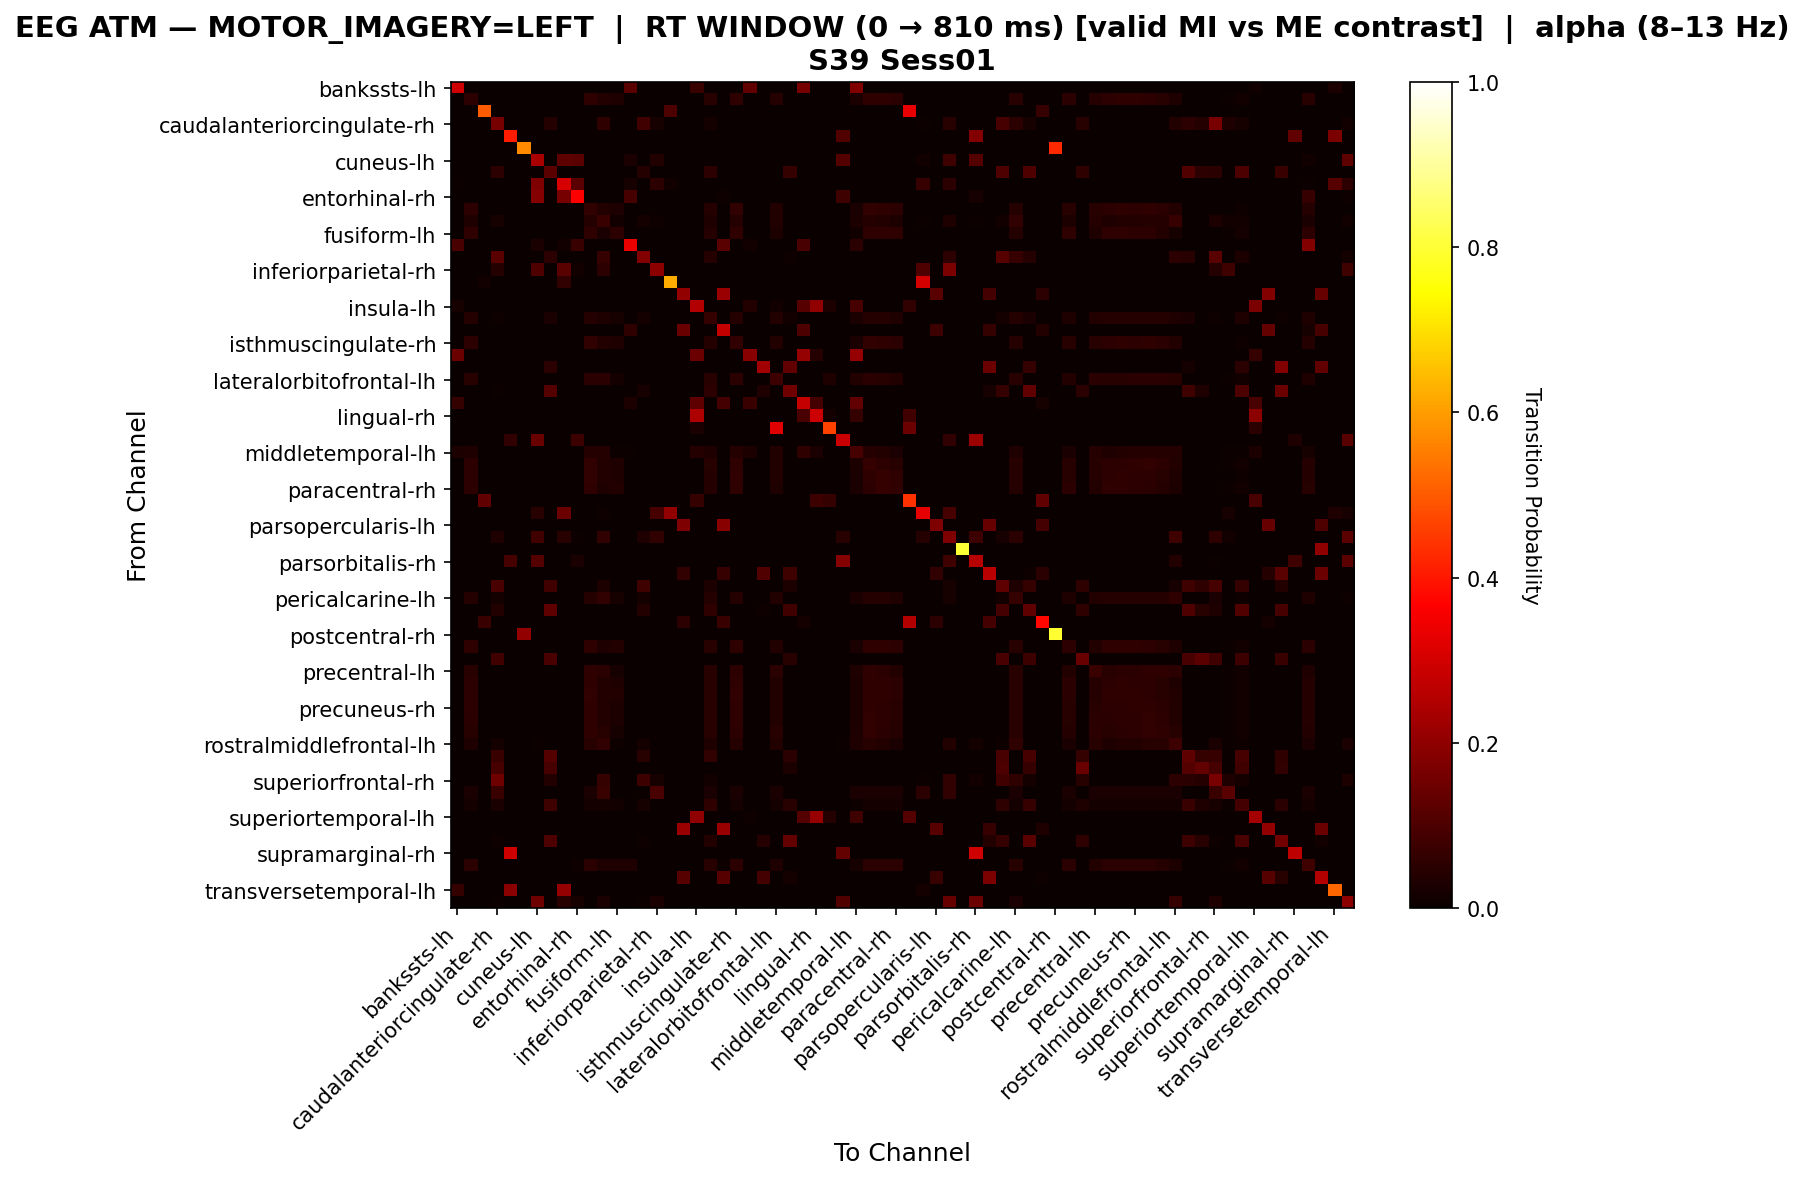

The table this chart was drawn from, first rows:
, bankssts-lh, bankssts-rh, caudalanteriorcingulate-lh, caudalanteriorcingulate-rh, caudalmiddlefrontal-lh, caudalmiddlefrontal-rh, cuneus-lh, cuneus-rh, entorhinal-lh, entorhinal-rh, frontalpole-lh, frontalpole-rh, fusiform-lh, fusiform-rh, inferiorparietal-lh, inferiorparietal-rh, inferiortemporal-lh, inferiortemporal-rh, insula-lh, insula-rh, isthmuscingulate-lh, isthmuscingulate-rh, lateraloccipital-lh
bankssts-lh, 0.2941, 0.0, 0.0, 0.0, 0.0, 0.0, 0.0, 0.0, 0.0, 0.0, 0.0, 0.0, 0.0, 0.1176, 0.0, 0.0, 0.0, 0.0, 0.07353, 0.0, 0.0, 0.0, 0.1324
bankssts-rh, 0.0, 0.05361, 0.0, 0.0, 0.0, 0.0, 0.0, 0.0, 0.0, 0.0, 0.05567, 0.03711, 0.03299, 0.0, 0.0, 0.0, 0.0, 0.0, 0.0, 0.04536, 0.0, 0.05567, 0.0
caudalanteriorcingulate-lh, 0.0, 0.0, 0.5, 0.0, 0.0, 0.0, 0.0, 0.0, 0.0, 0.0, 0.0, 0.0, 0.0, 0.0, 0.0, 0.0, 0.1, 0.0, 0.0, 0.0, 0.0, 0.0, 0.0
caudalanteriorcingulate-rh, 0.0, 0.0, 0.0, 0.1612, 0.0, 0.0, 0.0, 0.04132, 0.0, 0.0, 0.0, 0.05785, 0.0, 0.0, 0.08264, 0.02066, 0.0, 0.0, 0.0, 0.01653, 0.0, 0.0, 0.0
caudalmiddlefrontal-lh, 0.0, 0.0, 0.0, 0.0, 0.4096, 0.0, 0.0, 0.0, 0.0, 0.0, 0.0, 0.0, 0.0, 0.0, 0.0, 0.0, 0.0, 0.0, 0.0, 0.0, 0.0, 0.0, 0.0
caudalmiddlefrontal-rh, 0.0, 0.0, 0.0, 0.0, 0.0, 0.5714, 0.0, 0.0, 0.0, 0.0, 0.0, 0.0, 0.0, 0.0, 0.0, 0.0, 0.0, 0.0, 0.0, 0.0, 0.0, 0.0, 0.0
cuneus-lh, 0.0, 0.0, 0.0, 0.0, 0.0, 0.0, 0.2378, 0.0, 0.128, 0.122, 0.0, 0.0, 0.0, 0.02439, 0.0, 0.03659, 0.0, 0.0, 0.0, 0.0, 0.0, 0.0, 0.0
cuneus-rh, 0.0, 0.0, 0.0, 0.05426, 0.0, 0.0, 0.0, 0.124, 0.0, 0.0, 0.0, 0.0, 0.0, 0.0, 0.04264, 0.0, 0.0, 0.0, 0.0, 0.05426, 0.0, 0.0, 0.0
entorhinal-lh, 0.007634, 0.0, 0.0, 0.0, 0.0, 0.0, 0.1756, 0.0, 0.3053, 0.1221, 0.0, 0.0, 0.0, 0.0229, 0.0, 0.05344, 0.01527, 0.0, 0.0, 0.0, 0.0, 0.0, 0.0
entorhinal-rh, 0.0, 0.0, 0.0, 0.0, 0.0, 0.0, 0.186, 0.0, 0.1628, 0.3605, 0.0, 0.0, 0.0, 0.09302, 0.0, 0.0, 0.0, 0.0, 0.0, 0.0, 0.01163, 0.0, 0.0
frontalpole-lh, 0.0, 0.05133, 0.0, 0.0, 0.0, 0.0, 0.0, 0.0, 0.0, 0.0, 0.06084, 0.03612, 0.03422, 0.0, 0.0, 0.0, 0.0, 0.0, 0.0, 0.04183, 0.0, 0.05894, 0.0
frontalpole-rh, 0.0, 0.03456, 0.0, 0.0216, 0.0, 0.0, 0.0, 0.0, 0.0, 0.0, 0.04104, 0.07127, 0.01296, 0.0, 0.01944, 0.008639, 0.0, 0.0, 0.0, 0.03456, 0.0, 0.04104, 0.0
fusiform-lh, 0.0, 0.05769, 0.0, 0.0, 0.0, 0.0, 0.0, 0.0, 0.0, 0.0, 0.05769, 0.02564, 0.05449, 0.0, 0.0, 0.0, 0.0, 0.0, 0.0, 0.04167, 0.0, 0.05769, 0.0
fusiform-rh, 0.09639, 0.0, 0.0, 0.0, 0.0, 0.0, 0.0241, 0.0, 0.01205, 0.07229, 0.0, 0.0, 0.0, 0.3373, 0.0, 0.0, 0.0, 0.0, 0.0, 0.0, 0.1205, 0.0, 0.01205
inferiorparietal-lh, 0.0, 0.0, 0.0, 0.1193, 0.0, 0.0, 0.0, 0.05114, 0.0, 0.0, 0.0, 0.0625, 0.0, 0.0, 0.1818, 0.0, 0.0, 0.0, 0.0, 0.03977, 0.0, 0.0, 0.0
inferiorparietal-rh, 0.0, 0.0, 0.0, 0.03947, 0.0, 0.0, 0.1053, 0.0, 0.1184, 0.01316, 0.0, 0.05263, 0.0, 0.0, 0.0, 0.1974, 0.0, 0.0, 0.0, 0.0, 0.0, 0.0, 0.0
inferiortemporal-lh, 0.0, 0.0, 0.01515, 0.0, 0.0, 0.0, 0.0, 0.0, 0.06061, 0.0, 0.0, 0.0, 0.0, 0.0, 0.0, 0.0, 0.6212, 0.0, 0.0, 0.0, 0.0, 0.0, 0.0
inferiortemporal-rh, 0.0, 0.0, 0.0, 0.0, 0.0, 0.0, 0.0, 0.0, 0.0, 0.0, 0.0, 0.0, 0.0, 0.0, 0.0, 0.0, 0.0, 0.2043, 0.0, 0.0, 0.2151, 0.0, 0.0
insula-lh, 0.02308, 0.0, 0.0, 0.0, 0.0, 0.0, 0.0, 0.0, 0.0, 0.0, 0.0, 0.0, 0.0, 0.0, 0.0, 0.0, 0.0, 0.0, 0.2538, 0.0, 0.0, 0.0, 0.03846
insula-rh, 0.0, 0.0397, 0.0, 0.01134, 0.0, 0.0, 0.0, 0.02647, 0.0, 0.0, 0.04159, 0.03403, 0.02079, 0.0, 0.01701, 0.0, 0.0, 0.0, 0.0, 0.06427, 0.0, 0.04159, 0.0
isthmuscingulate-lh, 0.0, 0.0, 0.0, 0.0, 0.0, 0.0, 0.0, 0.0, 0.0, 0.0, 0.0, 0.0, 0.0, 0.05674, 0.0, 0.0, 0.0, 0.1418, 0.0, 0.0, 0.2766, 0.0, 0.0
isthmuscingulate-rh, 0.0, 0.05163, 0.0, 0.0, 0.0, 0.0, 0.0, 0.0, 0.0, 0.0, 0.06119, 0.03633, 0.03442, 0.0, 0.0, 0.0, 0.0, 0.0, 0.0, 0.04207, 0.0, 0.05927, 0.0
lateraloccipital-lh, 0.1458, 0.0, 0.0, 0.0, 0.0, 0.0, 0.0, 0.0, 0.0, 0.0, 0.0, 0.0, 0.0, 0.0, 0.0, 0.0, 0.0, 0.0, 0.1458, 0.0, 0.0, 0.0, 0.1875
lateraloccipital-rh, 0.0, 0.0, 0.0, 0.0, 0.0, 0.0, 0.0, 0.04918, 0.0, 0.0, 0.0, 0.0, 0.0, 0.0, 0.0, 0.0, 0.0, 0.0, 0.0, 0.0, 0.0, 0.0, 0.0
lateralorbitofrontal-lh, 0.0, 0.04393, 0.0, 0.0, 0.0, 0.0, 0.0, 0.0, 0.0, 0.0, 0.0491, 0.0491, 0.01809, 0.0, 0.0, 0.0, 0.0, 0.0, 0.0, 0.04393, 0.0, 0.0491, 0.0
lateralorbitofrontal-rh, 0.0, 0.0, 0.0, 0.005291, 0.0, 0.0, 0.0, 0.1111, 0.0, 0.0, 0.0, 0.0, 0.0, 0.0, 0.02116, 0.0, 0.0, 0.0, 0.0, 0.05291, 0.0, 0.0, 0.0
lingual-lh, 0.06618, 0.0, 0.0, 0.0, 0.0, 0.0, 0.0, 0.0, 0.0, 0.0, 0.0, 0.0, 0.0, 0.02941, 0.0, 0.0, 0.0, 0.0, 0.125, 0.0, 0.08824, 0.0, 0.07353
lingual-rh, 0.0, 0.0, 0.0, 0.0, 0.0, 0.0, 0.0, 0.0, 0.0, 0.0, 0.0, 0.0, 0.0, 0.0, 0.0, 0.0, 0.0, 0.0, 0.2453, 0.0, 0.0, 0.0, 0.0
medialorbitofrontal-lh, 0.0, 0.0, 0.0, 0.0, 0.0, 0.0, 0.0, 0.0, 0.0, 0.0, 0.0, 0.0, 0.0, 0.0, 0.0, 0.0, 0.0, 0.0, 0.02439, 0.0, 0.0, 0.0, 0.0
medialorbitofrontal-rh, 0.0, 0.0, 0.0, 0.0, 0.05932, 0.0, 0.1441, 0.0, 0.0, 0.07627, 0.0, 0.0, 0.0, 0.0, 0.0, 0.0, 0.0, 0.0, 0.0, 0.0, 0.0, 0.0, 0.0
middletemporal-lh, 0.02841, 0.03409, 0.0, 0.0, 0.0, 0.0, 0.0, 0.0, 0.0, 0.0, 0.03977, 0.03977, 0.005682, 0.005682, 0.0, 0.0, 0.0, 0.0, 0.03977, 0.03409, 0.0, 0.03977, 0.02841
middletemporal-rh, 0.0, 0.05088, 0.0, 0.0, 0.0, 0.0, 0.0, 0.0, 0.0, 0.0, 0.05871, 0.03718, 0.03131, 0.0, 0.0, 0.0, 0.0, 0.0, 0.0, 0.04305, 0.0, 0.05675, 0.0
paracentral-lh, 0.0, 0.05172, 0.0, 0.0, 0.0, 0.0, 0.0, 0.0, 0.0, 0.0, 0.05939, 0.0364, 0.03448, 0.0, 0.0, 0.0, 0.0, 0.0, 0.0, 0.04215, 0.0, 0.05939, 0.0
paracentral-rh, 0.0, 0.05365, 0.0, 0.0, 0.0, 0.0, 0.0, 0.0, 0.0, 0.0, 0.05794, 0.03219, 0.03863, 0.0, 0.0, 0.0, 0.0, 0.0, 0.0, 0.04292, 0.0, 0.05794, 0.0
parahippocampal-lh, 0.0, 0.0, 0.129, 0.0, 0.0, 0.0, 0.0, 0.0, 0.0, 0.0, 0.0, 0.0, 0.0, 0.0, 0.0, 0.0, 0.0, 0.0, 0.06452, 0.0, 0.0, 0.0, 0.0
parahippocampal-rh, 0.0, 0.0, 0.0, 0.0, 0.0, 0.0, 0.04545, 0.0, 0.1477, 0.0, 0.0, 0.01136, 0.0, 0.0, 0.0, 0.09091, 0.2045, 0.0, 0.0, 0.0, 0.0, 0.0, 0.0
parsopercularis-lh, 0.0, 0.0, 0.0, 0.0, 0.0, 0.0, 0.0, 0.0, 0.0, 0.0, 0.0, 0.0, 0.0, 0.0, 0.0, 0.0, 0.0, 0.1724, 0.0, 0.0, 0.1897, 0.0, 0.0
parsopercularis-rh, 0.0, 0.0, 0.0, 0.03483, 0.0, 0.0, 0.08458, 0.0, 0.04478, 0.004975, 0.0, 0.0597, 0.0, 0.0, 0.03483, 0.0597, 0.0, 0.0, 0.0, 0.0, 0.0, 0.0, 0.0
parsorbitalis-lh, 0.0, 0.0, 0.0, 0.0, 0.0, 0.0, 0.0, 0.0, 0.0, 0.0, 0.0, 0.0, 0.0, 0.0, 0.0, 0.0, 0.0, 0.0, 0.0, 0.0, 0.0, 0.0, 0.0
parsorbitalis-rh, 0.0, 0.0, 0.0, 0.0, 0.09259, 0.0, 0.1111, 0.0, 0.0, 0.02469, 0.0, 0.0, 0.0, 0.0, 0.0, 0.0, 0.0, 0.0, 0.0, 0.0, 0.0, 0.0, 0.0
parstriangularis-lh, 0.0, 0.0, 0.0, 0.0, 0.0, 0.0, 0.0, 0.0, 0.0, 0.0, 0.0, 0.0, 0.0, 0.0, 0.0, 0.0, 0.0, 0.05882, 0.0, 0.0, 0.06863, 0.0, 0.0
parstriangularis-rh, 0.0, 0.0, 0.0, 0.09489, 0.0, 0.0, 0.0, 0.08394, 0.0, 0.0, 0.0, 0.0292, 0.0, 0.0, 0.08029, 0.0, 0.0, 0.0, 0.0, 0.0292, 0.0, 0.0, 0.0
pericalcarine-lh, 0.0, 0.04046, 0.0, 0.01927, 0.0, 0.0, 0.0, 0.0, 0.0, 0.0, 0.04239, 0.05973, 0.02119, 0.0, 0.01927, 0.0, 0.0, 0.0, 0.0, 0.04046, 0.0, 0.04239, 0.0
pericalcarine-rh, 0.0, 0.0, 0.0, 0.03659, 0.0, 0.0, 0.0, 0.126, 0.0, 0.0, 0.0, 0.0, 0.0, 0.0, 0.03659, 0.0, 0.0, 0.0, 0.0, 0.05691, 0.0, 0.0, 0.0
postcentral-lh, 0.0, 0.0, 0.07143, 0.0, 0.0, 0.0, 0.0, 0.0, 0.0, 0.0, 0.0, 0.0, 0.0, 0.0, 0.0, 0.0, 0.0, 0.05357, 0.0, 0.0, 0.07143, 0.0, 0.0
postcentral-rh, 0.0, 0.0, 0.0, 0.0, 0.0, 0.2059, 0.0, 0.0, 0.0, 0.0, 0.0, 0.0, 0.0, 0.0, 0.0, 0.0, 0.0, 0.0, 0.0, 0.0, 0.0, 0.0, 0.0
posteriorcingulate-lh, 0.0, 0.05479, 0.0, 0.0, 0.0, 0.0, 0.0, 0.0, 0.0, 0.0, 0.05479, 0.03425, 0.03653, 0.0, 0.0, 0.0, 0.0, 0.0, 0.0, 0.04566, 0.0, 0.05479, 0.0
posteriorcingulate-rh, 0.0, 0.0, 0.0, 0.08442, 0.0, 0.0, 0.0, 0.0974, 0.0, 0.0, 0.0, 0.0, 0.0, 0.0, 0.0, 0.0, 0.0, 0.0, 0.0, 0.0, 0.0, 0.0, 0.0
precentral-lh, 0.0, 0.04478, 0.0, 0.0, 0.0, 0.0, 0.0, 0.0, 0.0, 0.0, 0.05473, 0.04726, 0.0199, 0.0, 0.0, 0.0, 0.0, 0.0, 0.0, 0.04478, 0.0, 0.05224, 0.0
precentral-rh, 0.0, 0.05455, 0.0, 0.0, 0.0, 0.0, 0.0, 0.0, 0.0, 0.0, 0.05657, 0.03636, 0.03434, 0.0, 0.0, 0.0, 0.0, 0.0, 0.0, 0.04444, 0.0, 0.05657, 0.0
precuneus-lh, 0.0, 0.05284, 0.0, 0.0, 0.0, 0.0, 0.0, 0.0, 0.0, 0.0, 0.05871, 0.03718, 0.03523, 0.0, 0.0, 0.0, 0.0, 0.0, 0.0, 0.04305, 0.0, 0.05871, 0.0
precuneus-rh, 0.0, 0.05102, 0.0, 0.0, 0.0, 0.0, 0.0, 0.0, 0.0, 0.0, 0.05714, 0.03878, 0.03061, 0.0, 0.0, 0.0, 0.0, 0.0, 0.0, 0.0449, 0.0, 0.05714, 0.0
rostralanteriorcingulate-lh, 0.0, 0.04928, 0.0, 0.0, 0.0, 0.0, 0.0, 0.0, 0.0, 0.0, 0.05749, 0.03901, 0.02875, 0.0, 0.0, 0.0, 0.0, 0.0, 0.0, 0.04517, 0.0, 0.05544, 0.0
rostralanteriorcingulate-rh, 0.0, 0.04651, 0.0, 0.0, 0.0, 0.0, 0.0, 0.0, 0.0, 0.0, 0.05581, 0.04419, 0.02326, 0.0, 0.0, 0.0, 0.0, 0.0, 0.0, 0.04651, 0.0, 0.05349, 0.0
rostralmiddlefrontal-lh, 0.0, 0.03409, 0.0, 0.01591, 0.0, 0.0, 0.004545, 0.0, 0.0, 0.0, 0.04318, 0.06136, 0.01136, 0.0, 0.01591, 0.0, 0.0, 0.0, 0.0, 0.03409, 0.0, 0.04091, 0.0
rostralmiddlefrontal-rh, 0.0, 0.0, 0.0, 0.07391, 0.0, 0.0, 0.0, 0.113, 0.0, 0.0, 0.0, 0.0, 0.0, 0.0, 0.04348, 0.0, 0.0, 0.0, 0.0, 0.06087, 0.0, 0.0, 0.0
superiorfrontal-lh, 0.0, 0.0, 0.0, 0.09023, 0.0, 0.0, 0.0, 0.09023, 0.0, 0.0, 0.0, 0.0, 0.0, 0.0, 0.0, 0.0, 0.0, 0.0, 0.0, 0.0, 0.0, 0.0, 0.0
superiorfrontal-rh, 0.0, 0.0, 0.0, 0.149, 0.0, 0.0, 0.0, 0.03529, 0.0, 0.0, 0.0, 0.06275, 0.0, 0.0, 0.07451, 0.01961, 0.0, 0.0, 0.0, 0.01176, 0.0, 0.0, 0.0
superiorparietal-lh, 0.0, 0.0241, 0.0, 0.07229, 0.0, 0.0, 0.0, 0.0, 0.0, 0.0, 0.0241, 0.07229, 0.0, 0.0, 0.0, 0.09639, 0.0, 0.0, 0.0, 0.0241, 0.0, 0.0241, 0.0
superiorparietal-rh, 0.0, 0.01739, 0.0, 0.02609, 0.0, 0.0, 0.0, 0.07826, 0.0, 0.0, 0.01739, 0.01739, 0.01449, 0.0, 0.02029, 0.0, 0.0, 0.0, 0.0, 0.05507, 0.0, 0.01739, 0.0
... 8 more rows
